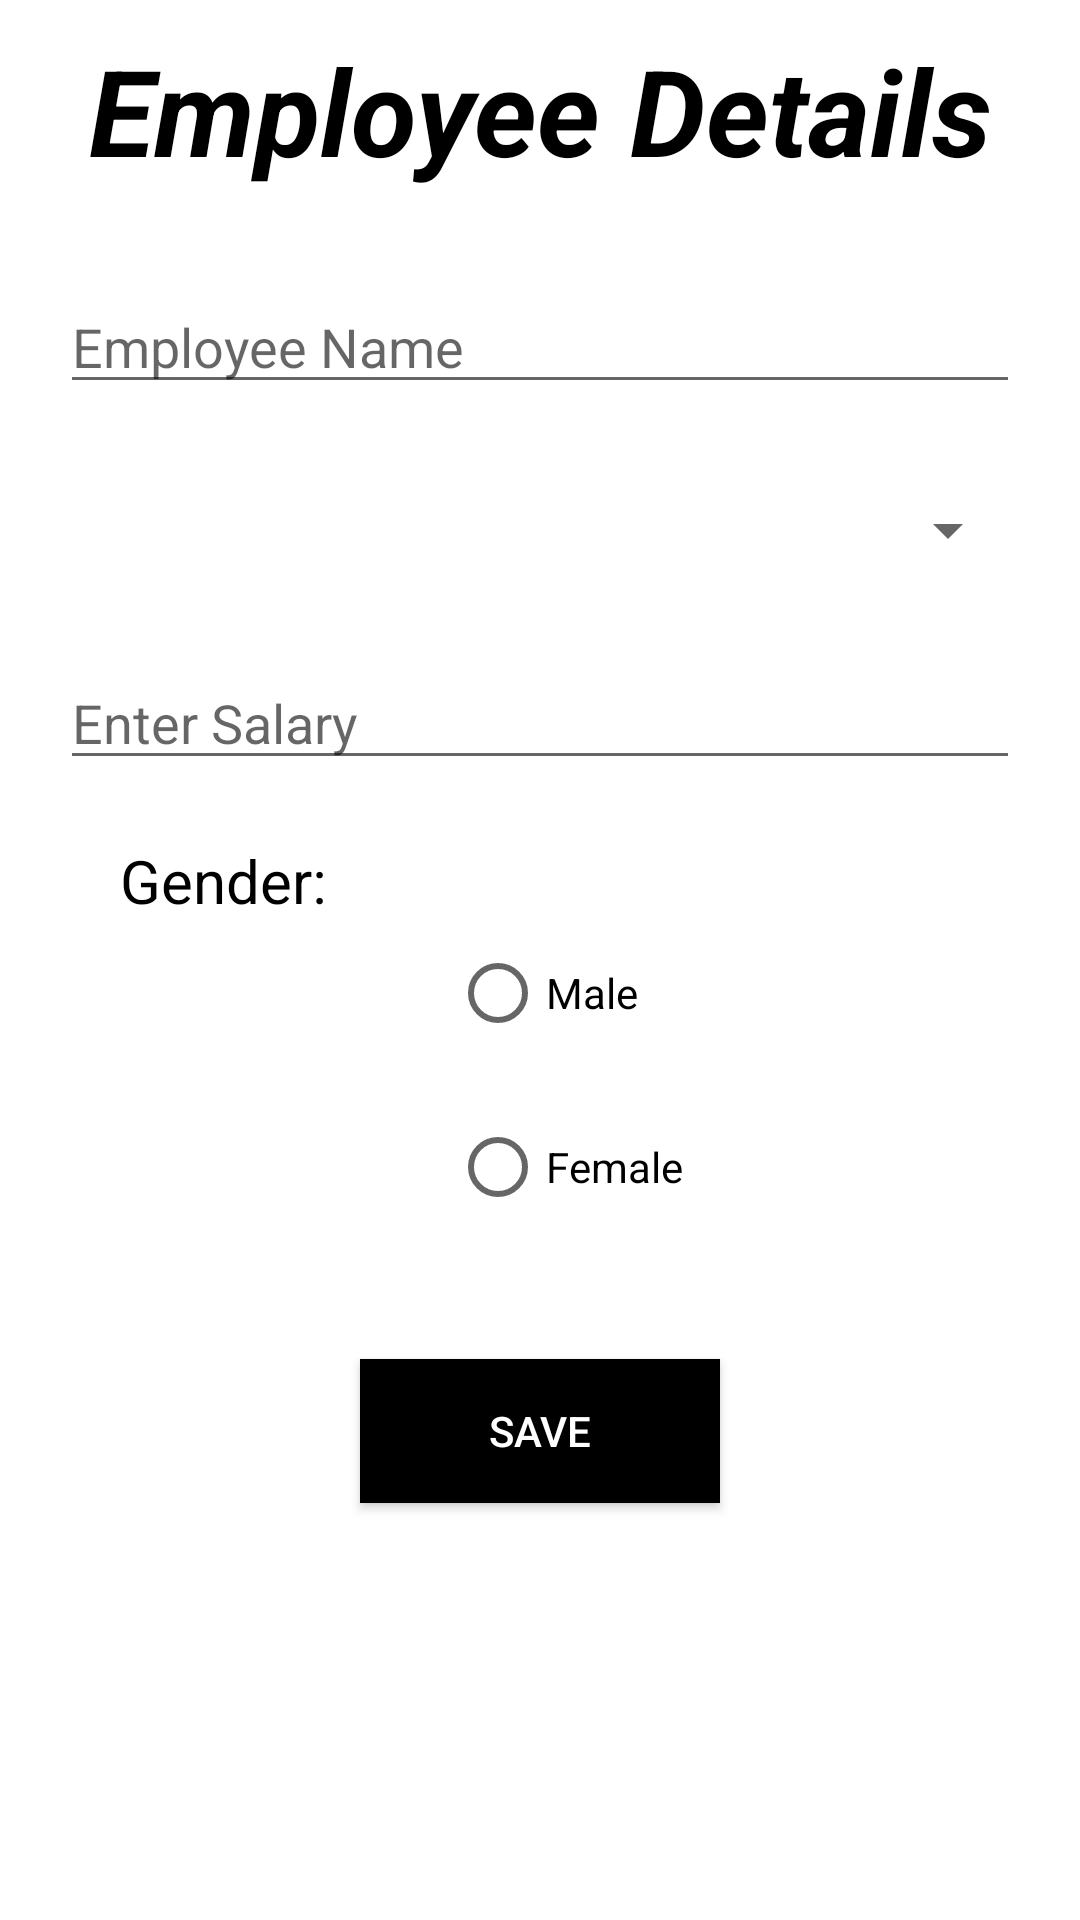

The Android layout XML behind this screen, and the referenced resources:
<!-- AndroidManifest.xml: application theme Theme.EmployeeManagment -->
<!-- res/layout/activity_employee_details.xml -->
<?xml version="1.0" encoding="utf-8"?>
<LinearLayout xmlns:android="http://schemas.android.com/apk/res/android"
    xmlns:app="http://schemas.android.com/apk/res-auto"
    xmlns:tools="http://schemas.android.com/tools"
    android:layout_width="match_parent"
    android:layout_height="match_parent"
    android:orientation="vertical"
    tools:context=".Employee_Details_Activity">
    <TextView
        android:layout_width="match_parent"
        android:layout_height="wrap_content"
        android:text="Employee Details"
        android:textStyle="bold|italic"
        android:textAlignment="center"
        android:textSize="40sp"
        android:textColor="@color/black"
        android:layout_marginTop="10dp"/>

    <EditText
        android:layout_width="match_parent"
        android:layout_height="wrap_content"
        android:id="@+id/empname"
        android:layout_marginTop="30dp"
        android:hint="Employee Name"
        android:layout_marginLeft="20dp"
        android:layout_marginRight="20dp"/>
    <Spinner
        android:layout_width="match_parent"
        android:layout_height="wrap_content"
        android:id="@+id/employeeDepartment"
        android:layout_marginTop="30dp"
        android:layout_marginLeft="20dp"
        android:layout_marginRight="20dp"/>
    <EditText
        android:layout_width="match_parent"
        android:layout_height="wrap_content"
        android:id="@+id/salary"
        android:inputType="number"
        android:layout_marginTop="30dp"
        android:hint="Enter Salary"
        android:layout_marginLeft="20dp"
        android:layout_marginRight="20dp"/>
    <TextView
        android:layout_width="match_parent"
        android:layout_height="wrap_content"
        android:text="Gender:"
        android:textSize="20dp"
        android:textColor="@color/black"
        android:layout_marginLeft="40dp"
        android:layout_marginTop="20dp"/>
        <RadioGroup
            android:layout_width="match_parent"
            android:layout_height="wrap_content">
            <RadioButton
                android:layout_width="wrap_content"
                android:layout_height="wrap_content"
                android:text="Male"
                android:layout_marginLeft="150dp"/>
            <RadioButton
                android:layout_width="wrap_content"
                android:layout_height="wrap_content"
                android:text="Female"
                android:layout_marginTop="10dp"
                android:layout_marginLeft="150dp"/>
        </RadioGroup>
    <androidx.appcompat.widget.AppCompatButton
        android:layout_width="match_parent"
        android:layout_height="wrap_content"
        android:layout_marginLeft="120dp"
        android:layout_marginRight="120dp"
        android:id="@+id/savedetails"
        android:text="Save"
        android:layout_marginTop="40dp"
        android:background="@color/black"
        android:textColor="@color/white"/>
</LinearLayout>
<!-- resources referenced by this layout -->
<resources>
  <style name="Theme.EmployeeManagment" parent="Theme.MaterialComponents.DayNight.NoActionBar">
          
          <item name="colorPrimary">@color/purple_500</item>
          <item name="colorPrimaryVariant">@color/purple_700</item>
          <item name="colorOnPrimary">@color/white</item>
          
          <item name="colorSecondary">@color/teal_200</item>
          <item name="colorSecondaryVariant">@color/teal_700</item>
          <item name="colorOnSecondary">@color/black</item>
          
          <item name="android:statusBarColor" tools:targetApi="l">?attr/colorPrimaryVariant</item>
          
      </style>
  <!-- not gathered from this repository: default colours our renderer supplied (Android Studio template values) -->
  <color name="purple_500">#FF6200EE</color>
  <color name="purple_700">#FF3700B3</color>
  <color name="teal_200">#FF03DAC5</color>
  <color name="teal_700">#FF018786</color>
  <color name="black">#FF000000</color>
  <color name="white">#FFFFFFFF</color>
</resources>
